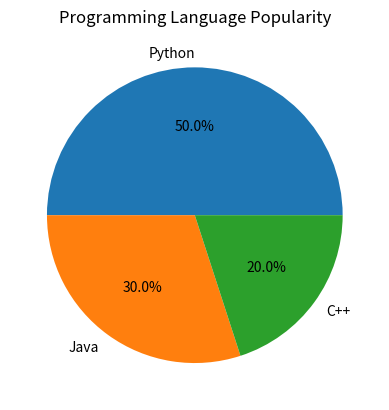

Recreate this plot in Python.
import matplotlib.pyplot as plt

labels = ["Python", "Java", "C++"]
sizes = [50, 30, 20]

plt.pie(sizes, labels=labels, autopct="%1.1f%%")
plt.title("Programming Language Popularity")

plt.show()
